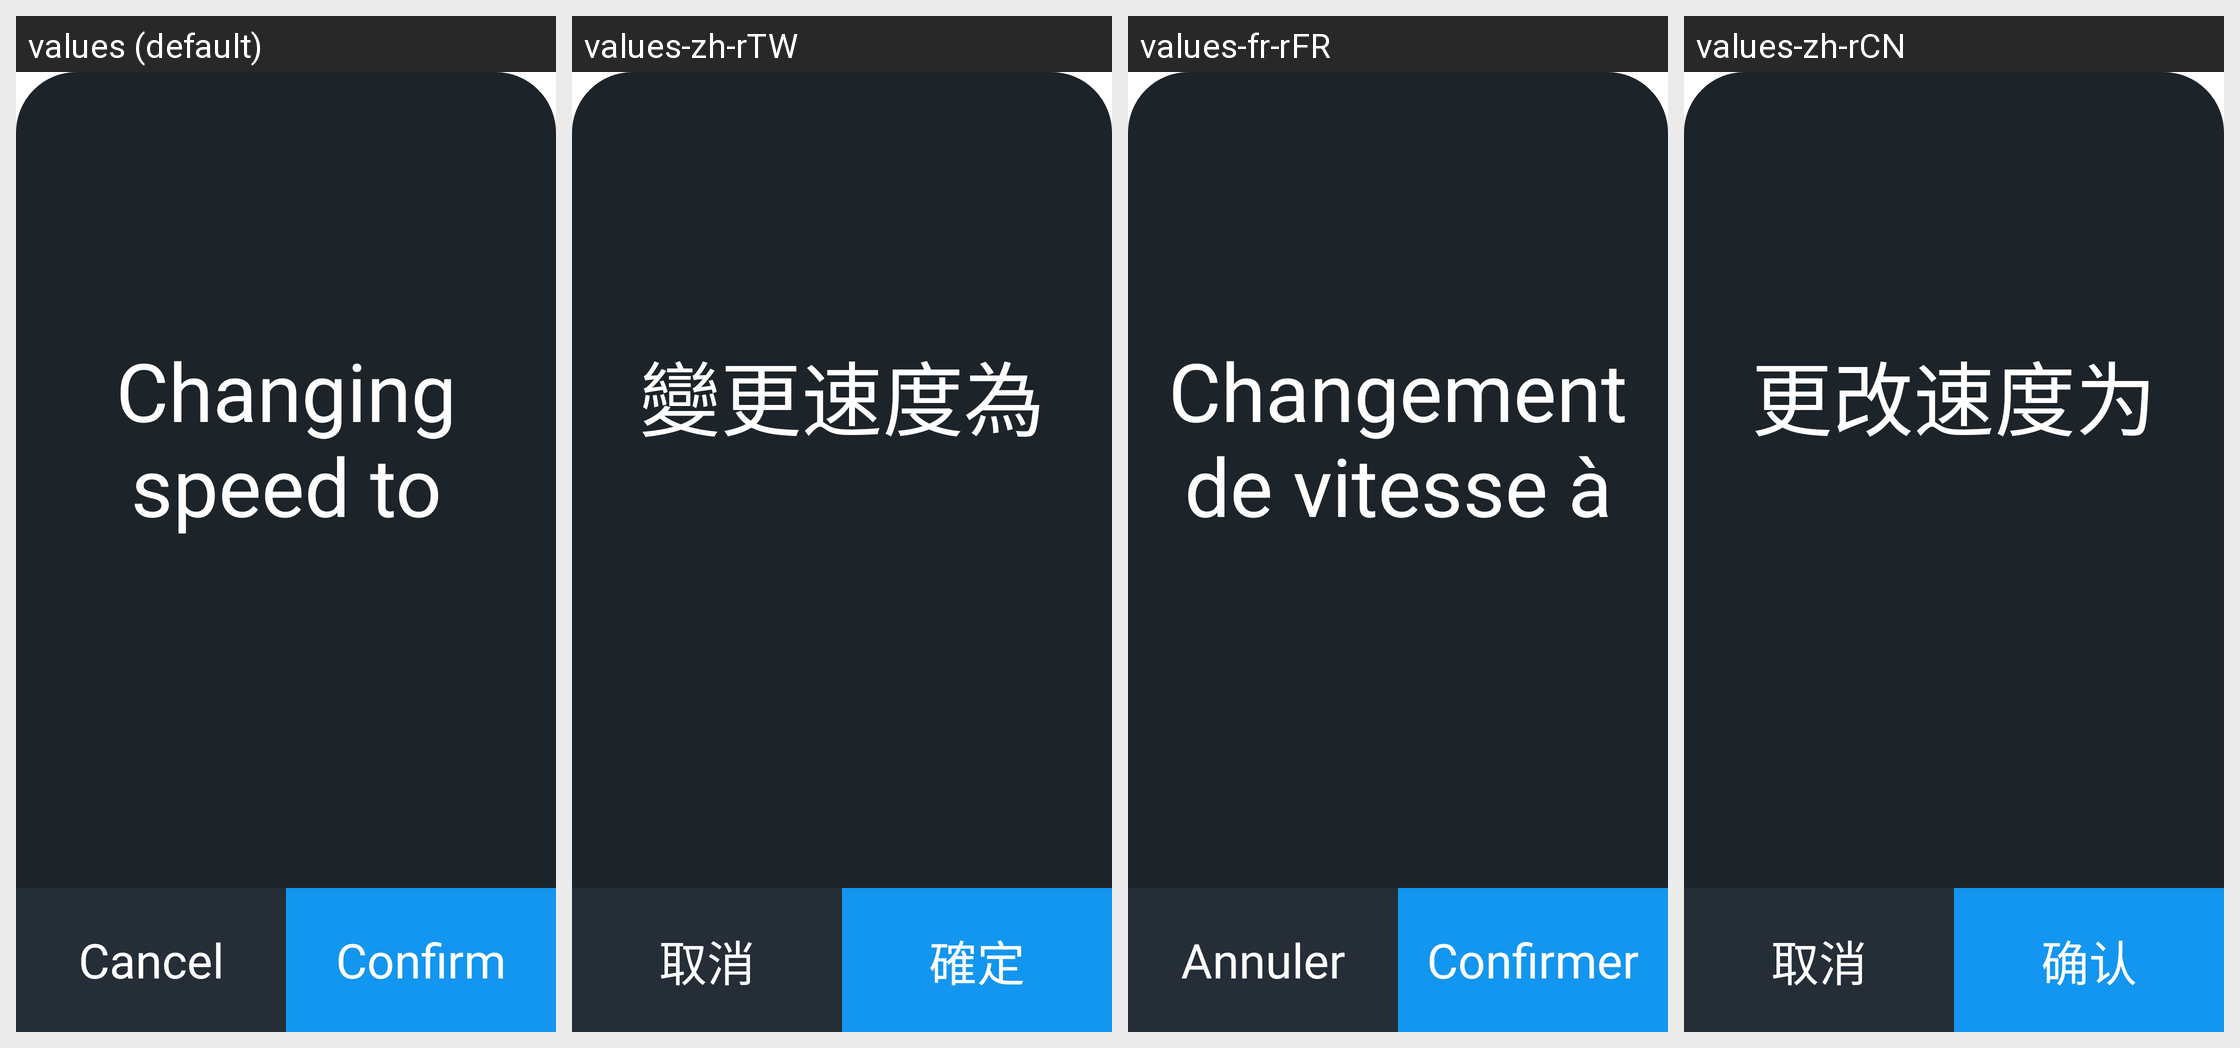

Strings drawn on this Android screen and how each of the app's shown locales translates them:
Android screen res/layout/window_modal_quick_key.xml rendered under 4 locales, left to right: values (default), values-zh-rTW, values-fr-rFR, values-zh-rCN. Device: Nexus 5 (rendered at 1080×1920; each locale shown at half size, 540×960, under a caption strip naming it); theme Theme.App.Starting.
Other locales in the repository, not shown: values-de-rDE, values-es-rES, values-fi-rFI, values-it-rIT, values-ja-rJP, values-ko-rKR, values-nb-rNO, values-nl-rNL, values-pt-rPT.
Strings drawn on this screen, with the default value and each locale's value (text and hints the layout hard-codes, and strings that could not be matched under every locale, appear in the picture but are not listed):

Changing_Speed_to
  values: Changing speed to
  values-zh-rTW: 變更速度為
  values-fr-rFR: Changement de vitesse à
  values-zh-rCN: 更改速度为

Cancel
  values: Cancel
  values-zh-rTW: 取消
  values-fr-rFR: Annuler
  values-zh-rCN: 取消

Confirm
  values: Confirm
  values-zh-rTW: 確定
  values-fr-rFR: Confirmer
  values-zh-rCN: 确认
